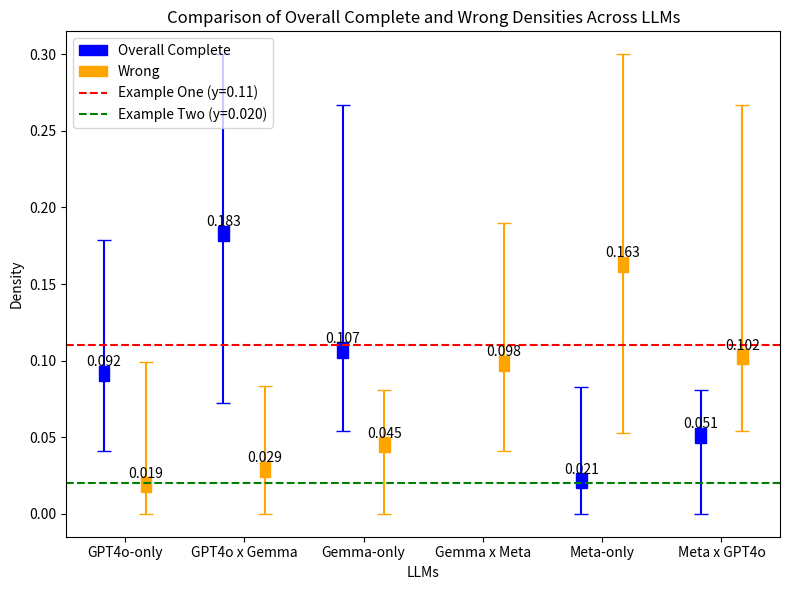

Source code (Python):
import matplotlib.pyplot as plt
import numpy as np
import matplotlib.patches as patches

# 设置全局字体
plt.rcParams['font.size'] = 10  # 字体大小

# Reorder the labels and corresponding data
labels = ['GPT4o-only', 'GPT4o x Gemma', 'Gemma-only', 'Gemma x Meta', 'Meta-only', 'Meta x GPT4o']
overall_avg = [0.0918, 0.183, 0.107, np.nan, 0.0215, 0.0510]
overall_min = [0.041, 0.072, 0.054, np.nan, 0.0, 0.0]
overall_max = [0.179, 0.3, 0.267, np.nan, 0.083, 0.081]
wrong_avg = [0.0189, 0.0288, 0.045, 0.0980, 0.1629, 0.1025]
wrong_min = [0.0, 0.0, 0.0, 0.0410, 0.053, 0.054]
wrong_max = [0.099, 0.0833, 0.081, 0.190, 0.3, 0.267]

x = np.arange(len(labels))  # the label locations
width = 0.35  # the width of the bars

# Plotting
fig, ax = plt.subplots(figsize=(8, 6))

# Function to draw small rectangles
def draw_rectangles(ax, x, y, width, height, color, label=None):
    for (x_coord, y_coord) in zip(x, y):
        if not np.isnan(y_coord):  # Skip NaN values
            rect = patches.Rectangle((x_coord - width/2, y_coord - height/2), width, height, color=color, label=label)
            ax.add_patch(rect)
            label = None  # Only label the first rectangle to avoid duplicate labels in the legend

# Draw small rectangles for Overall Complete
draw_rectangles(ax, x - width/2, overall_avg, width/4, 0.01, 'blue', label='Overall Complete')
ax.errorbar(x - width/2, overall_avg, yerr=[np.subtract(overall_avg, overall_min), np.subtract(overall_max, overall_avg)], fmt='none', capsize=5, color='blue')

# Draw small rectangles for Wrong
draw_rectangles(ax, x + width/2, wrong_avg, width/4, 0.01, 'orange', label='Wrong')
ax.errorbar(x + width/2, wrong_avg, yerr=[np.subtract(wrong_avg, wrong_min), np.subtract(wrong_max, wrong_avg)], fmt='none', capsize=5, color='orange')

# Add dotted lines for example one and example two
ax.axhline(y=0.11, color='r', linestyle='--', label='Example One (y=0.11)')
ax.axhline(y=0.020, color='g', linestyle='--', label='Example Two (y=0.020)')

# Labels and Titles
ax.set_xlabel('LLMs')
ax.set_ylabel('Density')
ax.set_title('Comparison of Overall Complete and Wrong Densities Across LLMs')
ax.set_xticks(x)
ax.set_xticklabels(labels)
ax.legend(loc='upper left')

# Adding the values above the rectangles for readability
def autolabel(x, y, ax):
    """Attach a text label above each rectangle, displaying its height."""
    for (x_coord, y_coord) in zip(x, y):
        if not np.isnan(y_coord):  # Skip NaN values
            ax.annotate(f'{y_coord:.3f}',
                        xy=(x_coord, y_coord),
                        xytext=(0, 3),  # 3 points vertical offset
                        textcoords="offset points",
                        ha='center', va='bottom')

autolabel(x - width/2, overall_avg, ax)
autolabel(x + width/2, wrong_avg, ax)

plt.tight_layout()
plt.savefig("./density_comparison_reordered_with_rectangles.png")
plt.show()
